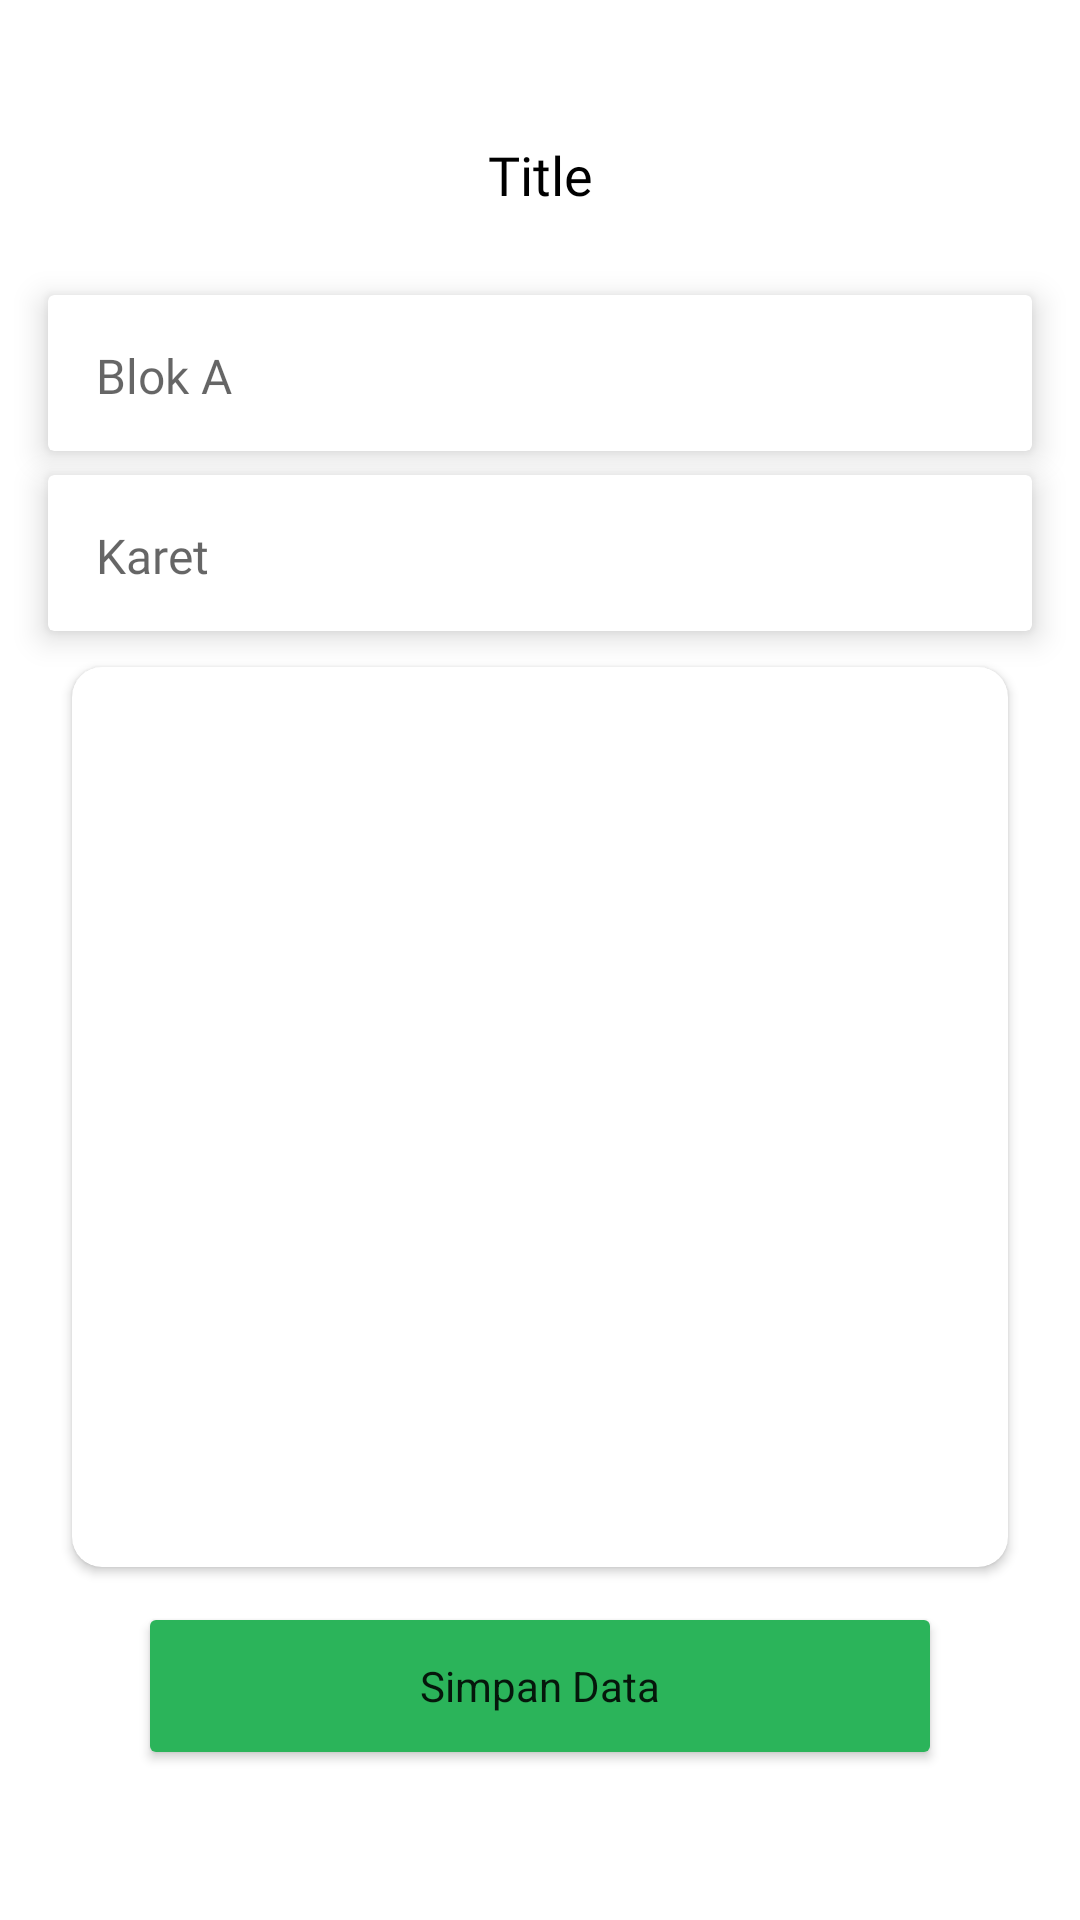

Produce the Android XML layout that renders to this screen, including the resource entries it uses.
<!-- AndroidManifest.xml: application theme Base.Theme.GeoforestMaps -->
<!-- res/layout/fragment_check_data.xml -->
<?xml version="1.0" encoding="utf-8"?>
<androidx.constraintlayout.widget.ConstraintLayout xmlns:android="http://schemas.android.com/apk/res/android"
    xmlns:tools="http://schemas.android.com/tools"
    android:layout_width="match_parent"
    android:layout_height="match_parent"
    xmlns:app="http://schemas.android.com/apk/res-auto"
    tools:context=".presentation.feature.checkdata.CheckDataFragment">

    <include
        android:layout_height="wrap_content"
        android:layout_width="0dp"
        android:id="@+id/top_bar"
        layout="@layout/top_bar"
        android:layout_marginTop="30dp"
        app:layout_constraintTop_toTopOf="parent"
        app:layout_constraintStart_toStartOf="parent"
        app:layout_constraintEnd_toEndOf="parent"/>
    
    <androidx.cardview.widget.CardView
        android:id="@+id/cv_blok_data"
        android:layout_width="match_parent"
        android:layout_height="52dp"
        android:layout_marginHorizontal="16dp"
        app:cardElevation="6dp"
        app:layout_constraintStart_toStartOf="parent"
        app:layout_constraintEnd_toEndOf="parent"
        app:layout_constraintTop_toBottomOf="@id/top_bar"
        android:layout_marginTop="12dp">

        <androidx.constraintlayout.widget.ConstraintLayout
            android:layout_width="match_parent"
            android:layout_height="match_parent">

            <TextView
                android:id="@+id/tv_blok"
                android:layout_width="wrap_content"
                android:layout_height="wrap_content"
                android:hint="Blok A"
                android:fontFamily="@font/poppins"
                android:textColor="@color/black"
                android:padding="16dp"
                android:textSize="16sp"
                app:layout_constraintTop_toTopOf="parent"
                app:layout_constraintStart_toStartOf="parent"
                app:layout_constraintBottom_toBottomOf="parent"/>

        </androidx.constraintlayout.widget.ConstraintLayout>

    </androidx.cardview.widget.CardView>

    <androidx.cardview.widget.CardView
        android:id="@+id/cv_plant_types_data"
        android:layout_width="match_parent"
        android:layout_height="52dp"
        android:layout_marginHorizontal="16dp"
        app:cardElevation="6dp"
        app:layout_constraintStart_toStartOf="parent"
        app:layout_constraintEnd_toEndOf="parent"
        app:layout_constraintTop_toBottomOf="@id/cv_blok_data"
        android:layout_marginTop="8dp">

        <androidx.constraintlayout.widget.ConstraintLayout
            android:layout_width="match_parent"
            android:layout_height="match_parent">

            <TextView
                android:id="@+id/tv_plant_types"
                android:layout_width="wrap_content"
                android:layout_height="wrap_content"
                android:hint="Karet"
                android:fontFamily="@font/poppins"
                android:textColor="@color/black"
                android:padding="16dp"
                android:textSize="16sp"
                app:layout_constraintTop_toTopOf="parent"
                app:layout_constraintStart_toStartOf="parent"
                app:layout_constraintBottom_toBottomOf="parent"/>

        </androidx.constraintlayout.widget.ConstraintLayout>

    </androidx.cardview.widget.CardView>

    <androidx.cardview.widget.CardView
        android:id="@+id/cv_img"
        android:layout_width="match_parent"
        android:layout_height="300dp"
        android:layout_marginHorizontal="24dp"
        android:elevation="4dp"
        app:cardCornerRadius="10dp"
        app:layout_constraintBottom_toTopOf="@+id/btn_save_data"
        app:layout_constraintEnd_toEndOf="parent"
        app:layout_constraintStart_toStartOf="parent"
        app:layout_constraintTop_toBottomOf="@+id/cv_plant_types_data">

        <ImageView
            android:id="@+id/iv_plant"
            android:layout_width="match_parent"
            android:layout_height="match_parent"
            android:scaleType="centerInside"
            tools:src="@mipmap/ic_launcher" />

    </androidx.cardview.widget.CardView>

    <Button
        android:id="@+id/btn_save_data"
        style="@style/Base.Theme.GeoforestMaps.Button"
        android:text="Simpan Data"
        app:layout_constraintStart_toStartOf="parent"
        app:layout_constraintEnd_toEndOf="parent"
        android:layout_marginHorizontal="46dp"
        android:layout_marginBottom="50dp"
        app:layout_constraintBottom_toBottomOf="parent"/>

</androidx.constraintlayout.widget.ConstraintLayout>
<!-- res/layout/top_bar.xml (included above) -->
<?xml version="1.0" encoding="utf-8"?>
<androidx.constraintlayout.widget.ConstraintLayout xmlns:android="http://schemas.android.com/apk/res/android"
    android:layout_width="match_parent"
    android:layout_height="52dp"
    android:padding="16dp"
    android:background="@color/white"
    xmlns:app="http://schemas.android.com/apk/res-auto">

    <ImageView
        android:id="@+id/iv_back"
        android:layout_width="wrap_content"
        android:layout_height="wrap_content"
        android:src="@drawable/ic_back"
        app:layout_constraintTop_toTopOf="parent"
        app:layout_constraintBottom_toBottomOf="parent"
        app:layout_constraintStart_toStartOf="parent"
        app:tint="@color/black" />

    <TextView
        android:id="@+id/iv_title"
        android:layout_width="wrap_content"
        android:layout_height="wrap_content"
        android:text="Title"
        android:textSize="18sp"
        android:fontFamily="@font/poppins_medium"
        android:textColor="@color/black"
        app:layout_constraintStart_toStartOf="parent"
        app:layout_constraintEnd_toEndOf="parent"
        app:layout_constraintTop_toTopOf="parent"
        app:layout_constraintBottom_toBottomOf="parent"/>


    <ImageView
        android:id="@+id/iv_downlaod"
        android:layout_width="wrap_content"
        android:layout_height="wrap_content"
        app:layout_constraintTop_toTopOf="parent"
        app:layout_constraintBottom_toBottomOf="parent"
        app:layout_constraintEnd_toEndOf="parent" />

</androidx.constraintlayout.widget.ConstraintLayout>
<!-- resources referenced by this layout -->
<resources>
  <color name="black">#FF000000</color>
  <color name="white">#FFFFFF</color>
  <style name="Base.Theme.GeoforestMaps.Button">
          <item name="android:layout_width">match_parent</item>
          <item name="android:layout_height">56dp</item>
          <item name="android:backgroundTint">@color/primary_green</item>
      </style>
  <style name="Base.Theme.GeoforestMaps" parent="Theme.MaterialComponents.Light.NoActionBar">
          
          
          <item name="colorPrimary">@color/secondary_green</item>
          <item name="colorPrimaryVariant">@color/secondary_green</item>
          <item name="colorOnPrimary">@color/white</item>
          
          <item name="colorSecondary">@color/secondary_green</item>
          <item name="colorSecondaryVariant">@color/secondary_green</item>
          <item name="colorOnSecondary">@color/black</item>
          
          <item name="android:statusBarColor">@android:color/transparent</item>
          
          <item name="android:windowLightStatusBar">true</item> 
          <item name="android:windowIsTranslucent">true</item>
          <item name="android:windowBackground">@android:color/transparent</item>
      </style>
  <color name="primary_green">#2BB45A</color>
  <color name="secondary_green">#2DE493</color>
</resources>
